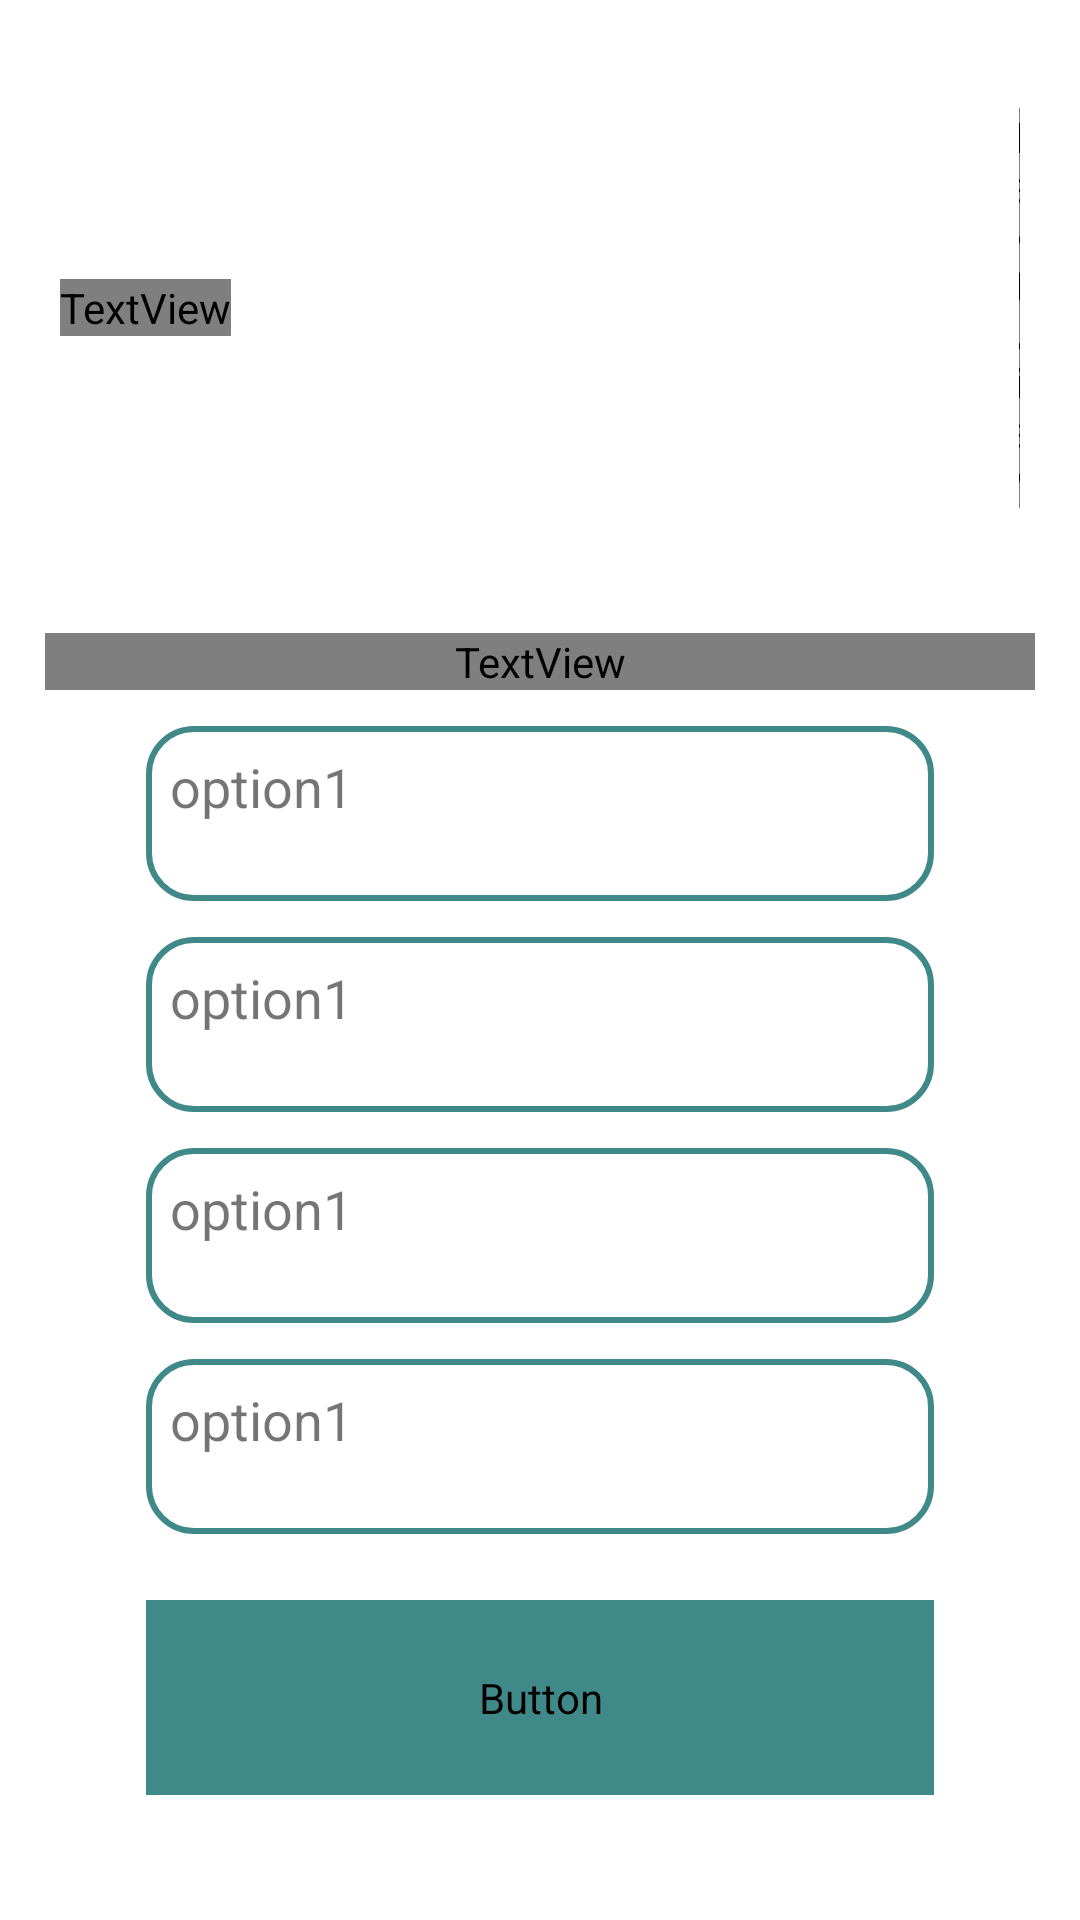

This screen was rendered from an Android layout file. Write that file and the resources it references.
<!-- AndroidManifest.xml: application theme Theme.MyQuiz -->
<!-- res/layout/activity_quiz.xml -->
<?xml version="1.0" encoding="utf-8"?>
<LinearLayout xmlns:android="http://schemas.android.com/apk/res/android"
    xmlns:app="http://schemas.android.com/apk/res-auto"
    xmlns:tools="http://schemas.android.com/tools"
    android:layout_width="match_parent"
    android:layout_height="match_parent"
    android:orientation="vertical"
    android:padding="10dp"
    tools:context=".QuizActivity">

    <LinearLayout
        android:layout_width="match_parent"
        android:layout_height="wrap_content"
        android:orientation="horizontal"
        android:gravity="center"
        android:layout_marginTop="16dp"
        android:padding="10dp">

    <TextView
        android:id="@+id/timer"
        android:layout_width="wrap_content"
        android:layout_height="wrap_content"
        android:fontFamily="@font/gotham_bold"
        android:text="30"
        android:textSize="20sp"/>

        <View
            android:layout_width="45mm"
            android:layout_height="0dp"/>

        <TextView
            android:id="@+id/questionCounter"
            android:layout_width="wrap_content"
            android:layout_height="wrap_content"
            android:fontFamily="@font/gotham_bold"
            android:text="1/10"
            android:textSize="20sp"
            android:gravity="right"
          />

    </LinearLayout>

    <LinearLayout
        android:layout_width="match_parent"
        android:layout_height="match_parent"
        android:orientation="vertical"
        android:gravity="center"
        android:padding="5dp">

    <TextView
        android:id="@+id/question"
        android:layout_width="match_parent"
        android:layout_height="wrap_content"
        android:text="What is android studio?"
        android:textSize="22sp"
        android:fontFamily="@font/gotham_bold"
        android:gravity="center"
        android:textColor="@color/brown"
       />

        <View
            android:layout_width="0dp"
            android:layout_height="12dp"/>

        <TextView
            android:id="@+id/option1"
            android:layout_width="45mm"
            android:layout_height="10mm"
            android:text="option1"
            android:textSize="18sp"
            android:background="@drawable/rounded_button3"
            android:padding="8dp"
            android:onClick="onClick"/>

        <View
            android:layout_width="0dp"
            android:layout_height="12dp"/>

        <TextView
            android:id="@+id/option2"
            android:layout_width="45mm"
            android:layout_height="10mm"
            android:text="option1"
            android:textSize="18sp"
            android:background="@drawable/rounded_button3"
            android:padding="8dp"
            android:onClick="onClick"/>

        <View
            android:layout_width="0dp"
            android:layout_height="12dp"/>

        <TextView
            android:id="@+id/option3"
            android:layout_width="45mm"
            android:layout_height="10mm"
            android:text="option1"
            android:textSize="18sp"
            android:background="@drawable/rounded_button3"
            android:padding="8dp"
            android:onClick="onClick"/>

        <View
            android:layout_width="0dp"
            android:layout_height="12dp"/>

        <TextView
            android:id="@+id/option4"
            android:layout_width="45mm"
            android:layout_height="10mm"
            android:text="option1"
            android:textSize="18sp"
            android:background="@drawable/rounded_button3"
            android:padding="8dp"
            android:onClick="onClick"/>

        <View
            android:layout_width="0dp"
            android:layout_height="12dp"/>

        <Button
            android:id="@+id/next"
            android:layout_width="45mm"
            android:layout_height="65dp"
            android:text="next"
            android:textColor="@color/cream"
            android:layout_gravity="center"
            android:backgroundTint="@color/malachite_green"
            android:onClick="onClick"
            android:background="@drawable/rounded_button"
            android:layout_marginTop="10dp"
            android:fontFamily="@font/gotham_bold"
                   />


    </LinearLayout>

</LinearLayout>
<!-- resources referenced by this layout -->
<resources>
  <color name="brown">#0B0B0B </color>
  <color name="cream">#F6F7F9</color>
  <color name="malachite_green">#3F8A89 </color>
  <!-- drawable rounded_button3 (drawable) -->
  <?xml version="1.0" encoding="utf-8"?>
  <shape xmlns:android="http://schemas.android.com/apk/res/android"
     android:shape="rectangle">
  
      <stroke
          android:width="2dp"
          android:color="@color/malachite_green"
          />
      <corners android:radius="15dp"/>
  
  </shape>
  <style name="Theme.MyQuiz" parent="Theme.MaterialComponents.DayNight.NoActionBar">
          
          <item name="colorPrimary">@color/purple_500</item>
          <item name="colorPrimaryVariant">@color/purple_700</item>
          <item name="colorOnPrimary">@color/white</item>
          
          <item name="colorSecondary">@color/teal_200</item>
          <item name="colorSecondaryVariant">@color/teal_700</item>
          <item name="colorOnSecondary">@color/black</item>
          
          <item name="android:statusBarColor" tools:targetApi="l">?attr/colorPrimaryVariant</item>
          
  
          <item name="android:windowAnimationStyle">@style/customActivityAnimation</item>
  
      </style>
  <color name="purple_500">#3F8A89</color>
  <color name="purple_700">#3F8A89</color>
  <color name="white">#FFFFFFFF</color>
  <color name="teal_200">#FF03DAC5</color>
  <color name="teal_700">#FF018786</color>
  <color name="black">#FF000000</color>
  <style name="customActivityAnimation" parent="@android:style/Animation.Activity">
          <item name="android:activityOpenEnterAnimation">@anim/slide_in_right</item>
          <item name="android:activityOpenExitAnimation">@anim/slide_out_left</item>
          <item name="android:activityCloseEnterAnimation">@anim/slide_in_left</item>
          <item name="android:activityCloseExitAnimation">@anim/slide_out_right</item>
  
      </style>
</resources>
